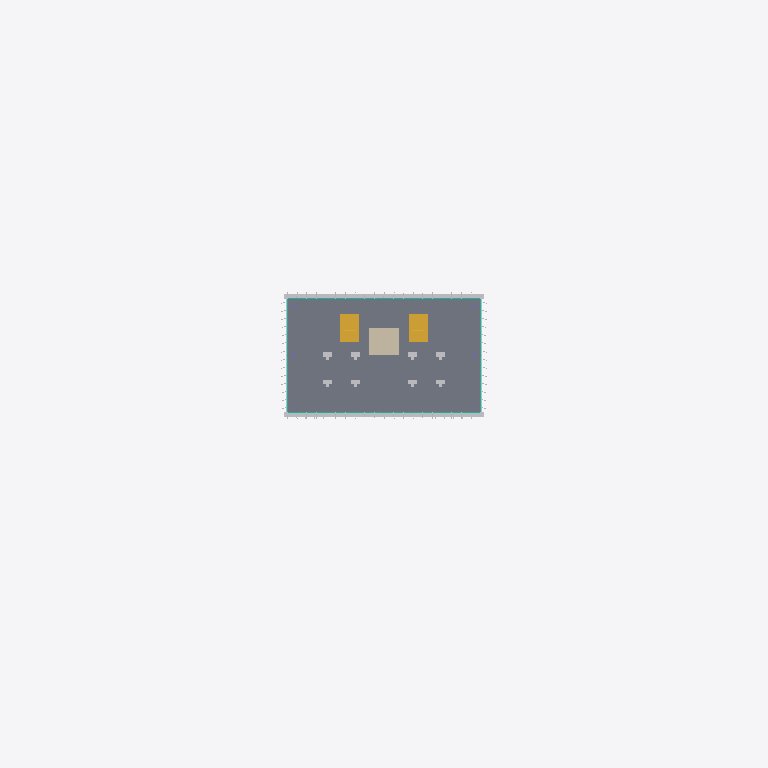
Plan cut of the same IFC building model at storey 'Level 06' (level 20.90 m, cut at 22.30 m), seen from above with north up, elements coloured by IFC class: 5 other elements (light grey), 1 slab (grey), 1 stair (yellow), 1 wall (beige), 1 curtain wall (teal), 1 column (violet). Cut surfaces are drawn darker.
Extent 125.0 m × 68.0 m × 59.5 m (x, y, z). Storeys (14): Level 01 at 0.00 m; Level 02 at 5.00 m; Level 03 at 9.50 m; Level 04 at 13.30 m; Level 05 at 17.10 m; Level 06 at 20.90 m; Level 07 at 24.70 m; Level 08 at 28.50 m; Level 09 at 32.30 m; Level 10 at 36.10 m; Level 11 at 39.90 m; Level 12 at 43.70 m; Level 13 at 47.50 m; Level 14 at 51.30 m. Elements (133): 31 IfcBuildingElementProxy, 14 IfcColumn, 14 IfcCurtainWall, 14 IfcFurniture, 14 IfcSlab, 14 IfcStair, 14 IfcWall, 12 IfcShadingDevice, 6 IfcRoof.

HEADER;
FILE_DESCRIPTION(('ViewDefinition[DesignTransferView]'),'2;1');
FILE_NAME('solstice-14-office.ifc','2026-09-05T13:26:05+00:00',(''),(''),'IfcOpenShell 0.8.3','IfcOpenShell 0.8.3','Nobody');
FILE_SCHEMA(('IFC4'));
ENDSEC;
DATA;
#1=IFCPROJECT('11eMeLUO55hPXYMpWPx7OH',$,'SOLSTICE 14','Modern tropical office concept — 14 storeys / 10,000 m²',$,$,$,(#10),#5);
#12=IFCSITE('1PPT4$_C94iunsauMGl4LP',$,'Concept Site','Hypothetical 68 × 58 m design site; Bangkok climate assumption only, not surveyed geolocation',$,#20,$,$,$,$,$,$,$,$);
#13=IFCBUILDING('3WSpKvgLDF59NyKaiXrzSx',$,'SOLSTICE 14 Office','Concept design only; not for construction, permitting or procurement',$,#25,$,$,$,$,$,$);
#35=IFCBUILDINGSTOREY('0qNc8HlVL4BOwbze78WtD4',$,'Level 01','Lobby · café · arrival',$,#41,$,$,$,0.0);
#64=IFCBUILDINGSTOREY('3$_EKipbL1eBYgr36DFzGK',$,'Level 02','Conference · co-working',$,#69,$,$,$,5.0);
#92=IFCBUILDINGSTOREY('3rQCmKPIHEUvapEtq8Iad9',$,'Level 03','Flexible office',$,#97,$,$,$,9.5);
#120=IFCBUILDINGSTOREY('26wyUhAh59lAUewE$RPs7E',$,'Level 04','Flexible office',$,#125,$,$,$,13.3);
#148=IFCBUILDINGSTOREY('3xzSjqvIr3BeUKkNZCte3V',$,'Level 05','Office · sky garden',$,#153,$,$,$,17.1);
#176=IFCBUILDINGSTOREY('00AdBaE6b3TQRCyDSDLa8V',$,'Level 06','Flexible office',$,#181,$,$,$,20.9);
#204=IFCBUILDINGSTOREY('13wAdIONv9hR1GGtKzoTQV',$,'Level 07','Flexible office',$,#209,$,$,$,24.7);
#232=IFCBUILDINGSTOREY('3I2KijtyP0e8WNT8ETYaxM',$,'Level 08','Flexible office',$,#237,$,$,$,28.5);
#260=IFCBUILDINGSTOREY('340BZl_2P1YBJcZ_8z0PW3',$,'Level 09','Flexible office',$,#265,$,$,$,32.3);
#288=IFCBUILDINGSTOREY('0za2GNCADD99YM7earSwYJ',$,'Level 10','Office · sky garden',$,#293,$,$,$,36.1);
#316=IFCBUILDINGSTOREY('0ObR_myi94$uR2IRpRCThO',$,'Level 11','Flexible office',$,#321,$,$,$,39.9);
#344=IFCBUILDINGSTOREY('1JZGZWZwD8qAXXTp9YSy0S',$,'Level 12','Flexible office',$,#349,$,$,$,43.7);
#372=IFCBUILDINGSTOREY('1vQixw3MvBnOFknhDPyJl2',$,'Level 13','Executive · meeting suites',$,#377,$,$,$,47.5);
#400=IFCBUILDINGSTOREY('3tTzLS0CbCuAjQNYpGvfMA',$,'Level 14','Executive · meeting suites',$,#405,$,$,$,51.3);
#15981=IFCSLAB('1YCSS5RPr5cPqg_MQoFVpJ',$,'L06 Floor slab','Concept design only; not for construction, permitting or procurement',$,#15996,#15991,$,.FLOOR.);
#12428=IFCSHADINGDEVICE('0BEeB8UhT3LuKgsNUevxS9',$,'L05 External shading','Concept design only; not for construction, permitting or procurement',$,#12617,#12612,$,$);
#16533=IFCSTAIR('02VAio98PCLw9gDW7hgTp0',$,'L06 Stairs','Concept design only; not for construction, permitting or procurement',$,#16674,#16669,$,$);
#14853=IFCWALL('3odC1EElH60xzHzJ2D93Yy',$,'L06 Core walls / lift bank','Concept design only; not for construction, permitting or procurement',$,#14868,#14863,$,$);
#16491=IFCBUILDINGELEMENTPROXY('28TYG8YD5E3e5GTtM9vwhk',$,'L06 Primary building fabric','Concept design only; not for construction, permitting or procurement','Primary building fabric',#16524,#16519,$,$);
#14877=IFCCURTAINWALL('0stgjZwsb42f7H_Ary0WQe',$,'L06 Curtain wall','Concept design only; not for construction, permitting or procurement',$,#15774,#15769,$,$);
#16005=IFCFURNITURE('3dEtCqg11BSPMnwOXSXhB8',$,'L06 Indicative furniture','Concept design only; not for construction, permitting or procurement',$,#16218,#16213,$,$);
#16227=IFCBUILDINGELEMENTPROXY('2a7ygf48vAcxJVWPE33jKt',$,'L06 Photovoltaic array','Concept design only; not for construction, permitting or procurement','Photovoltaic array',#16476,#16471,$,$);
#15783=IFCSHADINGDEVICE('1UhwbHLbH5GhRF1NAie8ms',$,'L06 External shading','Concept design only; not for construction, permitting or procurement',$,#15972,#15967,$,$);
#14798=IFCCOLUMN('0XbCCeHuz3c94c7durE3$g',$,'L06 Columns','Concept design only; not for construction, permitting or procurement',$,#14844,#14838,$,$);
ENDSEC;
